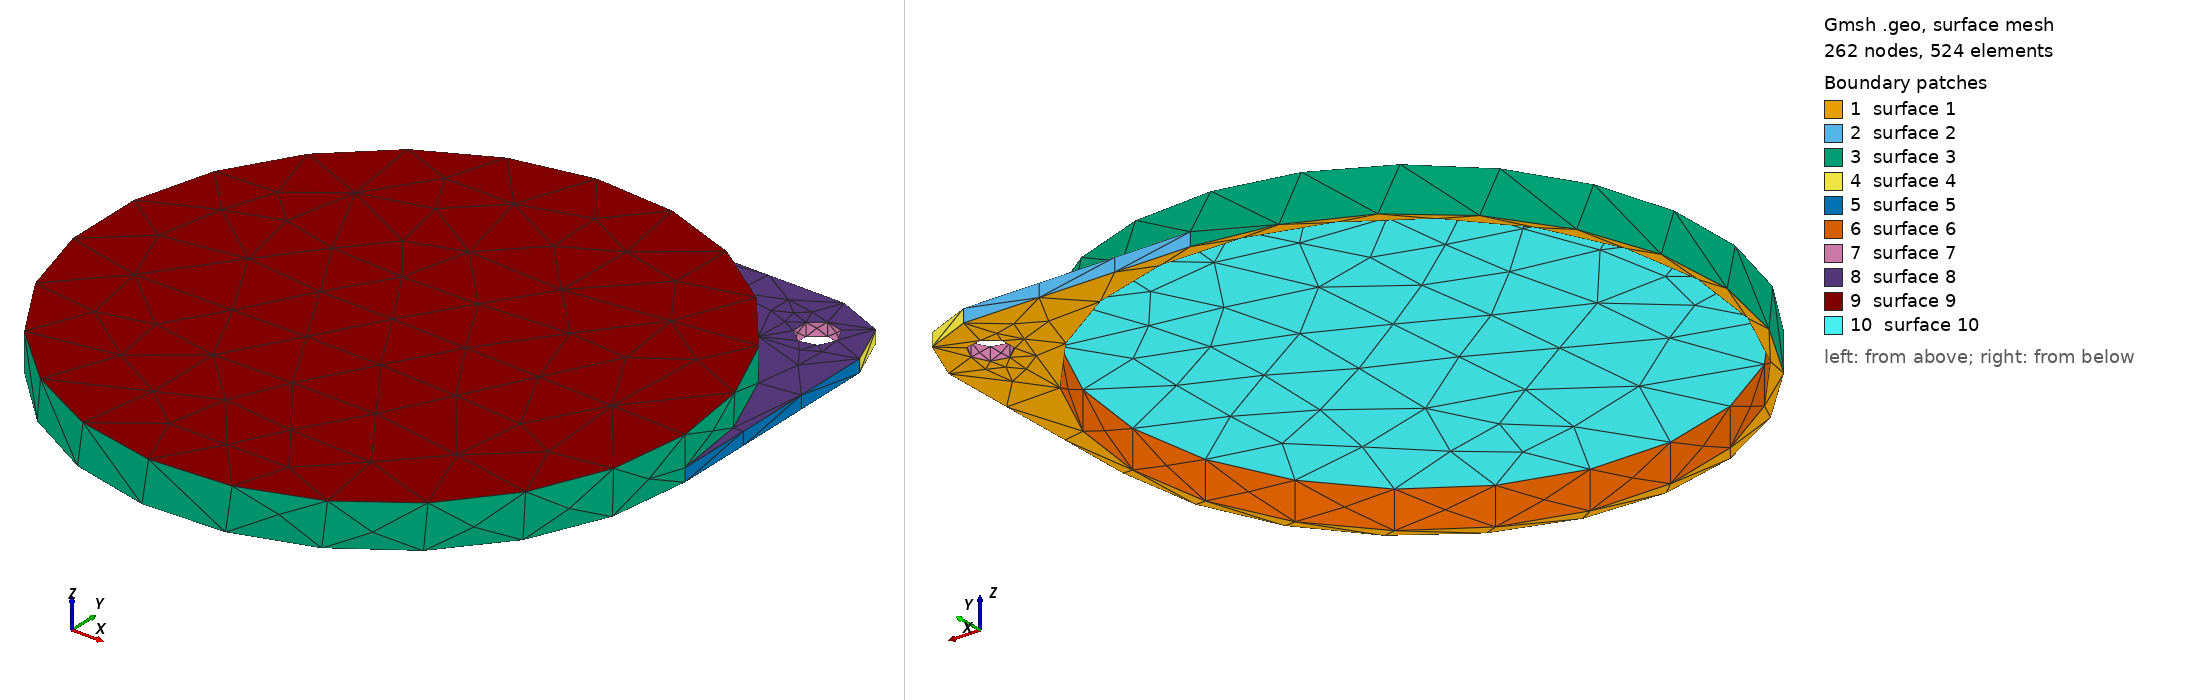

Gmsh geometry script, surface-meshed: 262 nodes, 524 surface elements. Boundary patches (legend numbers): 1 surface 1, 2 surface 2, 3 surface 3, 4 surface 4, 5 surface 5, 6 surface 6, 7 surface 7, 8 surface 8, 9 surface 9, 10 surface 10. Left view from above one corner, right view from below the opposite corner. The script declares no physical surfaces, so the legend lists its geometric surfaces. The drawing asked Gmsh for element sizes between 1% and 20% of the model's largest extent; the script's own settings can give other sizes.

=== Sue04.geo (drawn) ===
// Gmsh project created on Fri May 28 11:18:05 2021
SetFactory("OpenCASCADE");

Mesh.MeshSizeMin=0.4;
Mesh.MeshSizeMax=0.4;

//Mesh.SubdivisionAlgorithm=2;

ro=44.64;
ri=43.14;
h=0;

Cylinder(1) = {0.0, 0.0, 0.0, 0, 0, 6.6,ro, 2*Pi};

Cylinder(2) = {0.0, 0.0, 0.0, 0, 0, 5.6, ri, 2*Pi};

//BooleanDifference(3)={Volume{1}; Delete;}{Volume{2}; Delete;};

Box(7) = {0,0,h,  ro,ro,2};

Box(8) = {ro-10,ro-10,h,  10,10,2};

BooleanDifference(9)={Volume{7}; Delete;}{Volume{8}; Delete;};

Cylinder(10) = {ro-10, ro-10, h, 0, 0, 2, 10, 2*Pi};

BooleanUnion(11)={ Volume{9};  Delete; }{Volume{1,10};  Delete;};

BooleanDifference(12)={Volume{11}; Delete;}{Volume{2}; Delete;};

Cylinder(14) = {ro-8, ro-8, h, 0, 0, 2, 3, 2*Pi};

BooleanDifference(15)={Volume{12}; Delete;}{Volume{14}; Delete;};

Cone(16) = {0,0,6.6, 0.,0,1, ro,0};

BooleanUnion(17)={ Volume{15};  Delete; }{Volume{16};  Delete;};

//Cylinder(18) = {0.0, 0.0, 0, 0, 0, 1.68, ri, 2*Pi};

//Cylinder(19) = {0.0, 0.0, 0, 0, 0, 1.68, ri-0.4, 2*Pi};

//BooleanDifference(20)={Volume{18}; Delete;}{Volume{19}; Delete;};

//BooleanUnion(21)={ Volume{15};  Delete; }{Volume{20};  Delete;};

//Cylinder(22) = {0.0, 0.0, 0, 0, 0, 7.7, ri-2, 2*Pi};

//BooleanDifference(23)={Volume{21}; Delete;}{Volume{22}; Delete;};
